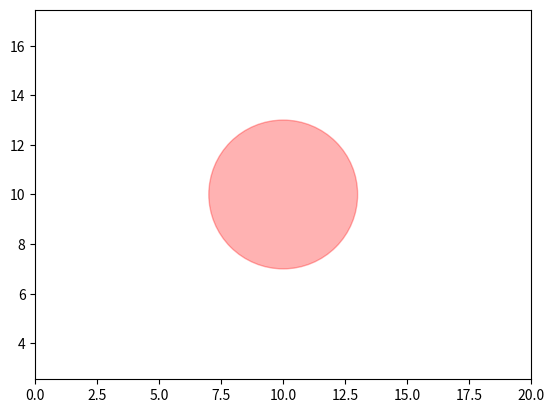

Reproduce this figure in Python.
import matplotlib.pyplot as plt
import matplotlib.pyplot as plt
from matplotlib.dates import (YEARLY, DateFormatter,
                              rrulewrapper, RRuleLocator, drange)
import numpy as np
import datetime


#set axis limits of plot (x=0 to 20, y=0 to 20)
plt.axis([0, 20, 0, 20])
plt.axis ("equal")

#create circle with (x, y) coordinates at (10, 10)
c=plt.Circle ((10, 10), radius= 3 , color='red', alpha= .3 )

#add circle to plot (gca means "get current axis")
plt.gca ().add_artist (c)

np.random.seed(19680801)


# tick every 5th easter
rule = rrulewrapper(YEARLY, byeaster=1, interval=5)
loc = RRuleLocator(rule)
formatter = DateFormatter('')
date1 = datetime.date(1952, 1, 1)
date2 = datetime.date(2004, 4, 12)
delta = datetime.timedelta(days=100)

dates = drange(date1, date2, delta)
s = np.random.rand(len(dates))  # make up some random y values

plt.savefig('sun.png')